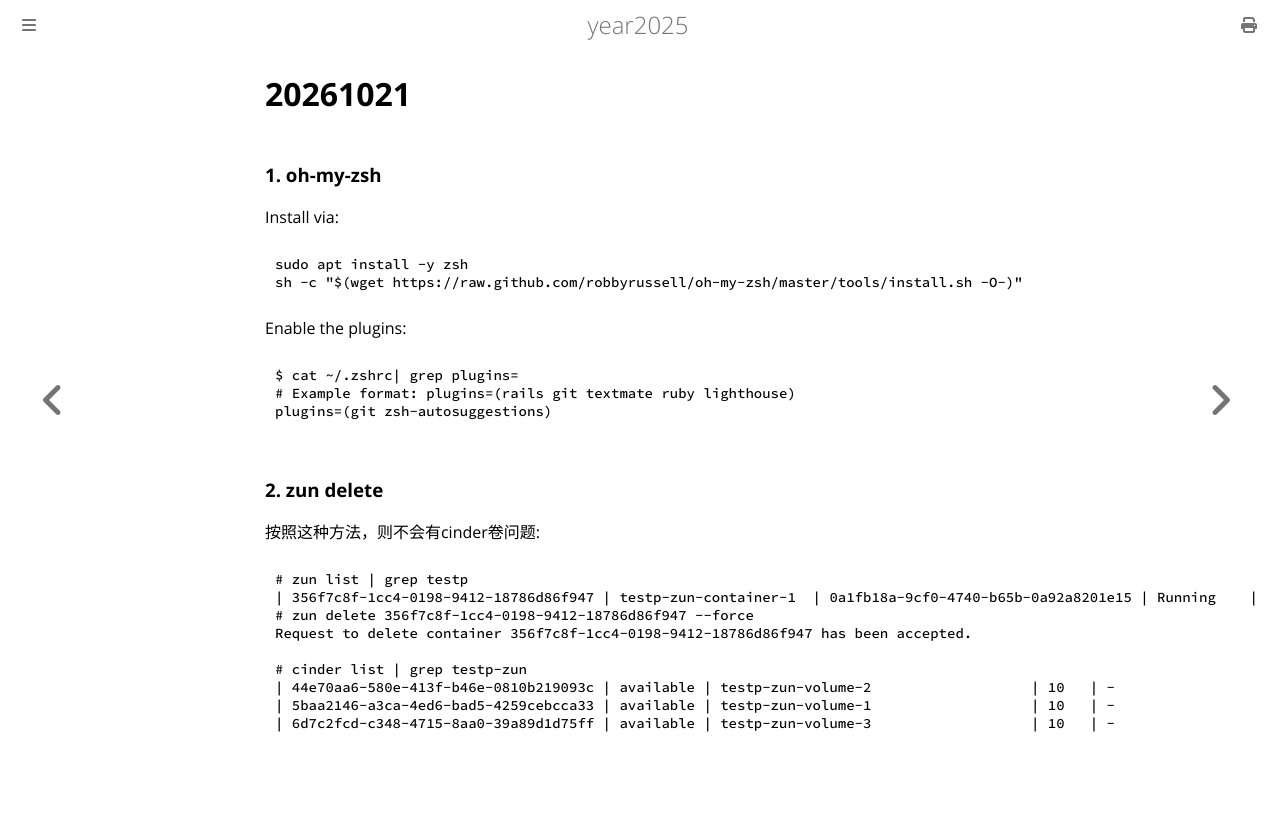

repository: purplepalmdash/Year2025 · page: 20261021.html · generator: mdbook

# 20261021
### 1. oh-my-zsh
Install via:     

```
sudo apt install -y zsh
sh -c "$(wget https://raw.github.com/robbyrussell/oh-my-zsh/master/tools/install.sh -O-)"
```
Enable the plugins:     

```
$ cat ~/.zshrc| grep plugins=
# Example format: plugins=(rails git textmate ruby lighthouse)
plugins=(git zsh-autosuggestions)
```
### 2. zun delete
按照这种方法，则不会有cinder卷问题:    

```
# zun list | grep testp
| 356f7c8f-1cc4-0198-9412-18786d86f947 | testp-zun-container-1  | 0a1fb18a-9cf0-4740-b65b-0a92a8201e15 | Running    | None       | 192.168.0.87  | [9000, 5555, 9092, 9000, 19998, 19000]              |
# zun delete 356f7c8f-1cc4-0198-9412-18786d86f947 --force
Request to delete container 356f7c8f-1cc4-0198-9412-18786d86f947 has been accepted.

# cinder list | grep testp-zun
| 44e70aa6-580e-413f-b46e-0810b219093c | available | testp-zun-volume-2                   | 10   | -                   | false    |                                      |
| 5baa2146-a3ca-4ed6-bad5-4259cebcca33 | available | testp-zun-volume-1                   | 10   | -                   | false    |                                      |
| 6d7c2fcd-c348-4715-8aa0-39a89d1d75ff | available | testp-zun-volume-3                   | 10   | -                   | false    |                                      |

```
